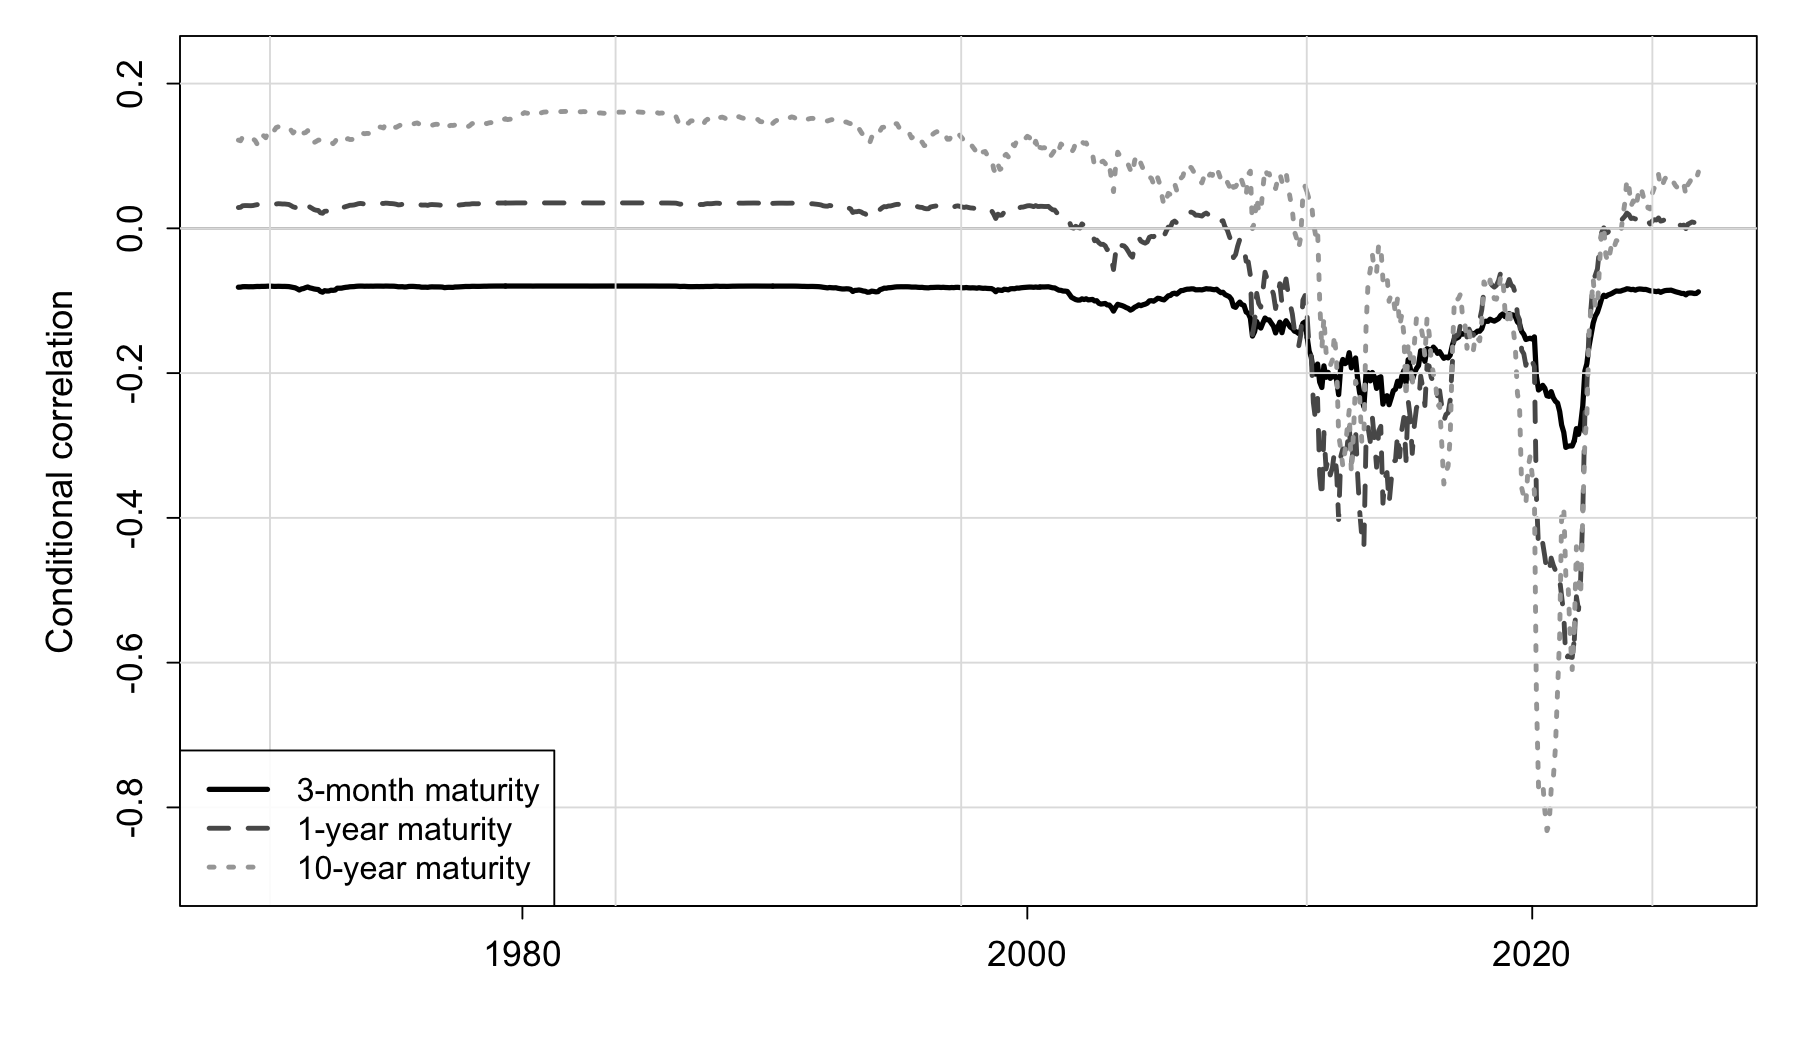

The data file committed next to this chart (first rows):
date, 3m, 12m, 120m
1968-10-01, -0.08132, 0.02873, 0.1219
1968-11-01, -0.08123, 0.02911, 0.121
1968-12-01, -0.08065, 0.03116, 0.1263
1969-01-01, -0.08055, 0.03144, 0.1249
1969-02-01, -0.08061, 0.03143, 0.1234
1969-03-01, -0.08071, 0.03134, 0.1222
1969-04-01, -0.08064, 0.03126, 0.122
1969-05-01, -0.08069, 0.03152, 0.1236
1969-06-01, -0.08045, 0.03222, 0.1212
1969-07-01, -0.08027, 0.03275, 0.1161
1969-08-01, -0.08035, 0.03257, 0.1139
1969-09-01, -0.08018, 0.03343, 0.1252
1969-10-01, -0.08017, 0.03342, 0.1279
1969-11-01, -0.08011, 0.0335, 0.1252
1969-12-01, -0.0799, 0.03418, 0.1328
1970-01-01, -0.07987, 0.03439, 0.1379
1970-02-01, -0.08, 0.03403, 0.1384
1970-03-01, -0.08019, 0.03333, 0.1348
1970-04-01, -0.08017, 0.03363, 0.1392
1970-05-01, -0.08006, 0.03407, 0.1403
1970-06-01, -0.08014, 0.0339, 0.139
1970-07-01, -0.08024, 0.03361, 0.1387
1970-08-01, -0.08021, 0.03365, 0.1405
1970-09-01, -0.08033, 0.03331, 0.1396
1970-10-01, -0.08048, 0.03294, 0.1383
1970-11-01, -0.08103, 0.03144, 0.1358
1970-12-01, -0.08162, 0.02973, 0.1318
1971-01-01, -0.08218, 0.0289, 0.135
1971-02-01, -0.08363, 0.02643, 0.1366
1971-03-01, -0.08517, 0.02264, 0.1295
1971-04-01, -0.08371, 0.02626, 0.131
1971-05-01, -0.08316, 0.02824, 0.1316
1971-06-01, -0.08192, 0.0302, 0.1324
1971-07-01, -0.08103, 0.03186, 0.135
1971-08-01, -0.08227, 0.02941, 0.1231
1971-09-01, -0.08292, 0.02766, 0.1202
1971-10-01, -0.08372, 0.0259, 0.1186
1971-11-01, -0.08421, 0.025, 0.1201
1971-12-01, -0.08453, 0.02467, 0.1219
1972-01-01, -0.08714, 0.02149, 0.122
1972-02-01, -0.08819, 0.02082, 0.1228
1972-03-01, -0.08613, 0.02354, 0.1214
1972-04-01, -0.08659, 0.02377, 0.1202
1972-05-01, -0.08655, 0.02296, 0.1201
1972-06-01, -0.08551, 0.02425, 0.1194
1972-07-01, -0.08565, 0.02418, 0.117
1972-08-01, -0.08524, 0.02494, 0.12
1972-09-01, -0.08269, 0.02854, 0.1251
1972-10-01, -0.08272, 0.02831, 0.1222
1972-11-01, -0.08262, 0.02813, 0.1217
1972-12-01, -0.08199, 0.02907, 0.1229
1973-01-01, -0.08149, 0.03007, 0.1222
1973-02-01, -0.08121, 0.03092, 0.1239
1973-03-01, -0.08073, 0.03186, 0.1227
1973-04-01, -0.08058, 0.03199, 0.1228
1973-05-01, -0.08047, 0.03232, 0.1258
1973-06-01, -0.08007, 0.03311, 0.127
1973-07-01, -0.07987, 0.034, 0.129
1973-08-01, -0.07979, 0.03441, 0.1327
1973-09-01, -0.07982, 0.03409, 0.1314
... 635 more rows
